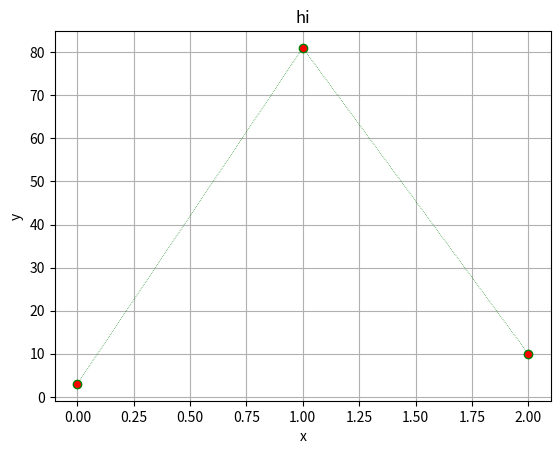

The matplotlib source for this figure:
import numpy as np
import matplotlib.pyplot as plt

#xpoints=np.array([1,2,6,8])
#ypoints=np.array([1,2,6,8])
#plt.plot(xpoints,ypoints,'+--g')
#plt.show()

ypoints=np.array([3,81,10])
plt.plot(ypoints,color='g',marker='o',mfc='red',linestyle=":",linewidth='.5')
plt.title("hi")
plt.xlabel("x")
plt.ylabel("y")
plt.grid(axis='both')
plt.show()
